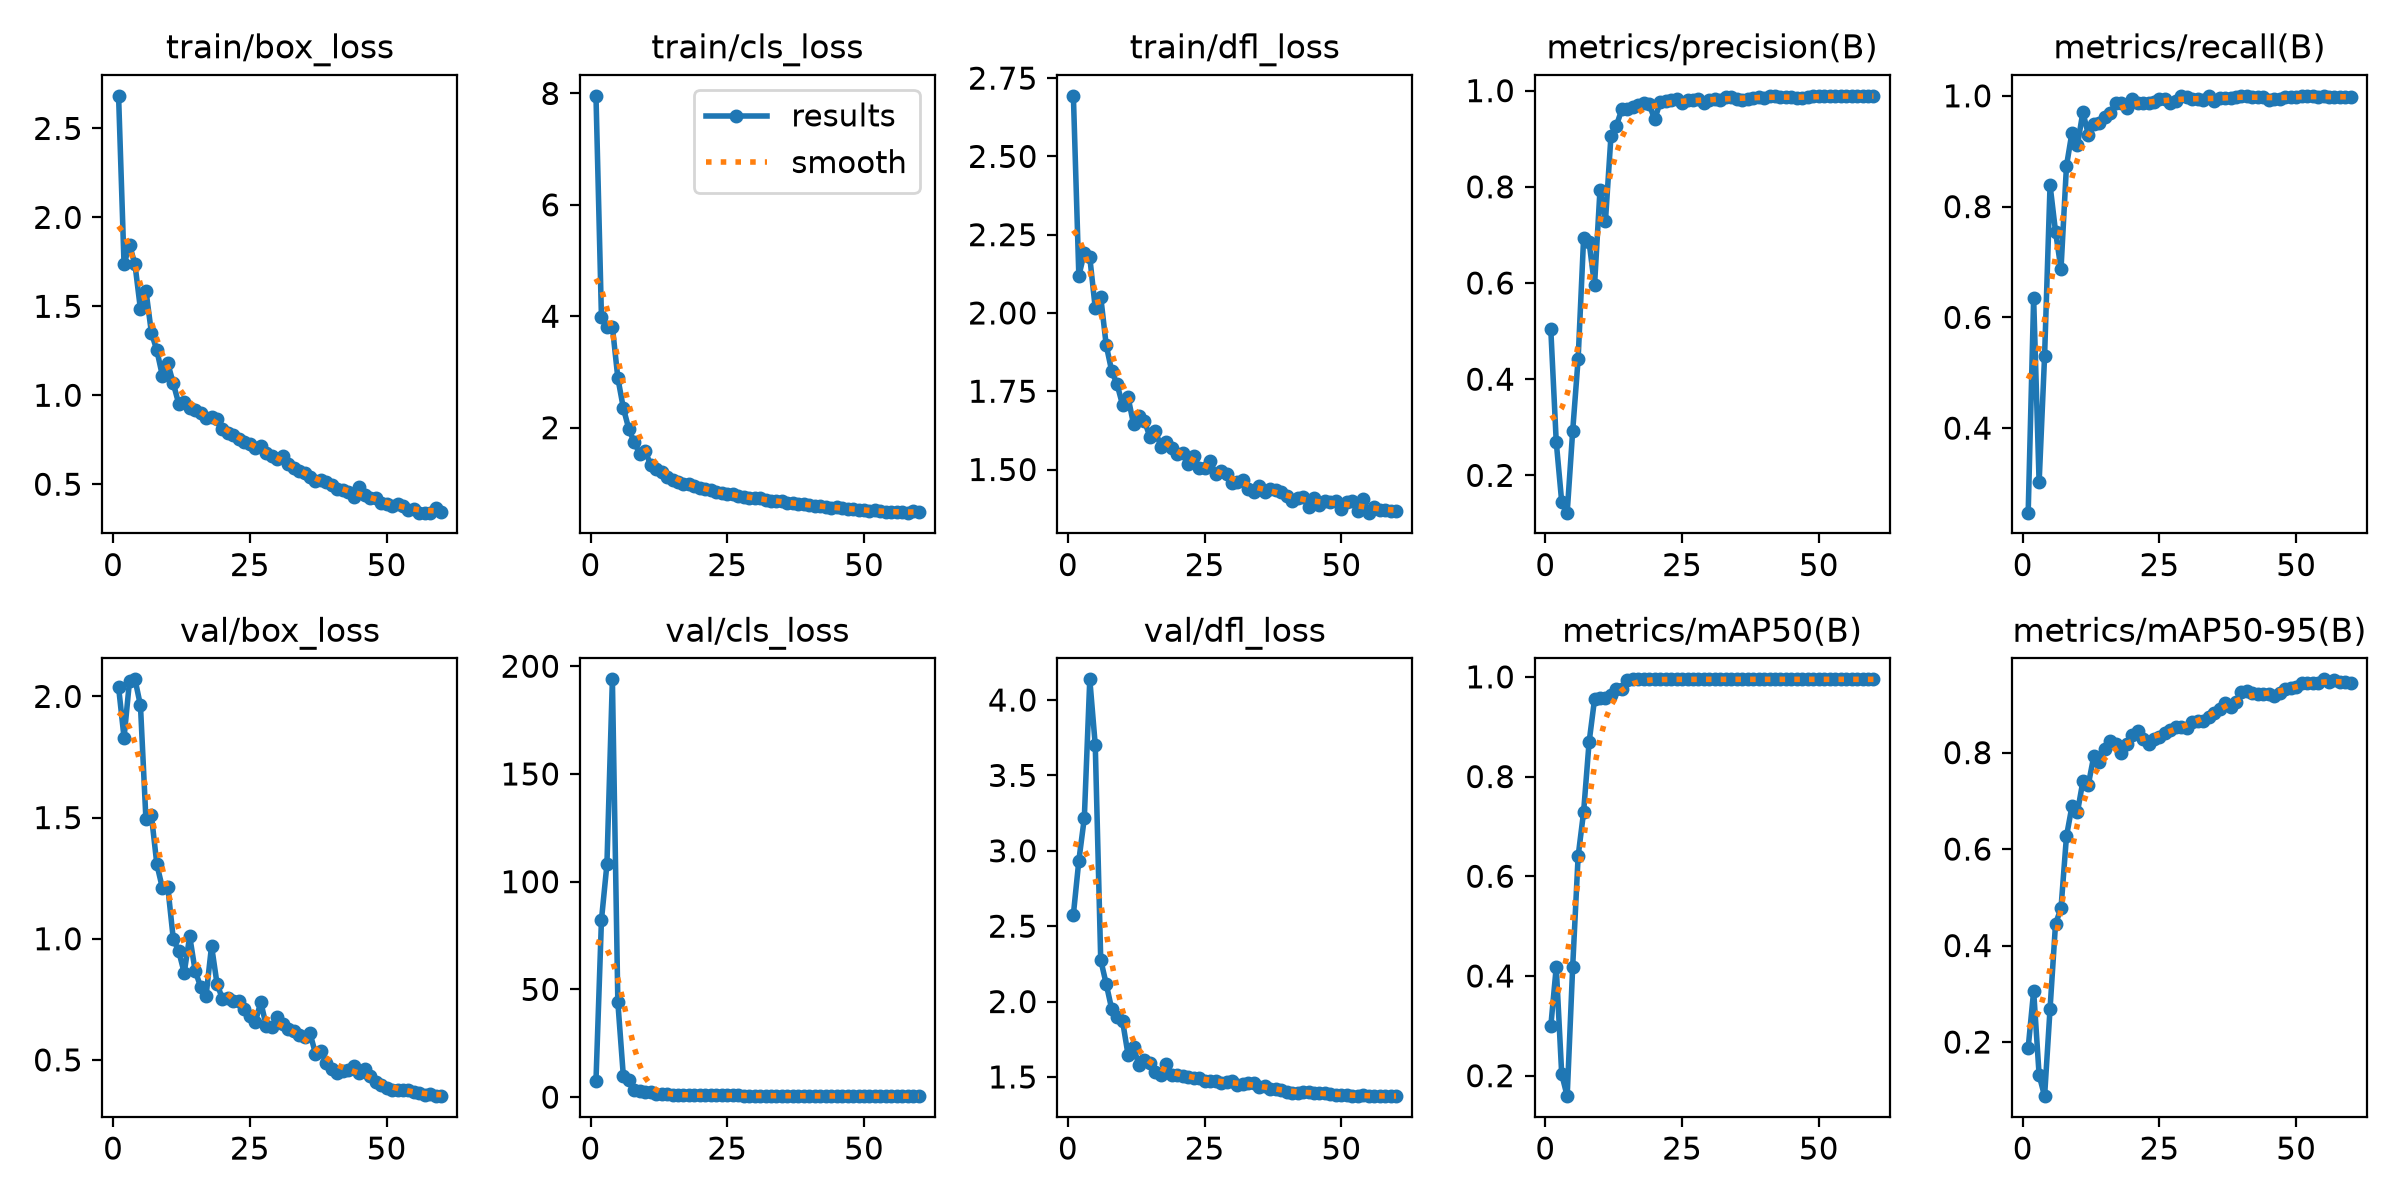

The file beside this chart, header and first rows:
epoch, time, train/box_loss, train/cls_loss, train/dfl_loss, metrics/precision(B), metrics/recall(B), metrics/mAP50(B), metrics/mAP50-95(B), val/box_loss, val/cls_loss, val/dfl_loss, lr/pg0, lr/pg1, lr/pg2
1, 4.607, 2.683, 7.956, 2.693, 0.5044, 0.2474, 0.2986, 0.1882, 2.038, 7.629, 2.577, 0.000221, 0.000221, 0.000221
2, 7.996, 1.736, 3.987, 2.119, 0.2694, 0.6345, 0.4181, 0.3057, 1.83, 82.22, 2.935, 0.0004587, 0.0004587, 0.0004587
3, 10.94, 1.847, 3.807, 2.192, 0.1447, 0.3019, 0.2028, 0.1316, 2.064, 108, 3.217, 0.0006951, 0.0006951, 0.0006951
4, 13.83, 1.735, 3.81, 2.178, 0.1224, 0.5303, 0.1589, 0.08773, 2.07, 193.9, 4.137, 0.0007096, 0.0007096, 0.0007096
5, 16.75, 1.483, 2.891, 2.015, 0.2915, 0.8389, 0.4176, 0.269, 1.963, 43.94, 3.701, 0.0007063, 0.0007063, 0.0007063
6, 19.65, 1.589, 2.354, 2.051, 0.442, 0.7549, 0.64, 0.4451, 1.493, 9.891, 2.276, 0.000702, 0.000702, 0.000702
7, 22.63, 1.352, 1.978, 1.898, 0.6928, 0.6872, 0.7286, 0.4771, 1.51, 8.008, 2.117, 0.0006967, 0.0006967, 0.0006967
8, 25.66, 1.252, 1.736, 1.815, 0.6855, 0.8733, 0.8684, 0.6264, 1.307, 3.188, 1.951, 0.0006905, 0.0006905, 0.0006905
9, 28.58, 1.111, 1.533, 1.772, 0.5952, 0.9334, 0.9548, 0.6885, 1.21, 2.852, 1.901, 0.0006834, 0.0006834, 0.0006834
10, 31.53, 1.179, 1.576, 1.706, 0.7943, 0.9105, 0.9574, 0.6762, 1.213, 2.179, 1.869, 0.0006755, 0.0006755, 0.0006755
11, 34.36, 1.067, 1.336, 1.73, 0.7297, 0.9706, 0.9576, 0.7404, 0.9995, 2.16, 1.646, 0.0006666, 0.0006666, 0.0006666
12, 37.27, 0.9524, 1.264, 1.645, 0.9049, 0.9301, 0.9633, 0.7339, 0.9482, 1.527, 1.697, 0.000657, 0.000657, 0.000657
13, 40.16, 0.9617, 1.206, 1.671, 0.9274, 0.9495, 0.9752, 0.7929, 0.8596, 1.474, 1.576, 0.0006465, 0.0006465, 0.0006465
14, 43.09, 0.9297, 1.124, 1.654, 0.9615, 0.9508, 0.9765, 0.7801, 1.011, 1.378, 1.612, 0.0006352, 0.0006352, 0.0006352
15, 45.95, 0.9156, 1.069, 1.604, 0.9617, 0.9612, 0.9941, 0.8084, 0.8676, 1.111, 1.59, 0.0006232, 0.0006232, 0.0006232
16, 48.86, 0.8999, 1.025, 1.624, 0.9668, 0.9695, 0.995, 0.8246, 0.8022, 0.9617, 1.532, 0.0006105, 0.0006105, 0.0006105
17, 51.68, 0.875, 0.9844, 1.572, 0.9698, 0.9875, 0.995, 0.8169, 0.765, 0.9323, 1.516, 0.0005971, 0.0005971, 0.0005971
18, 54.5, 0.8754, 0.9934, 1.587, 0.9739, 0.9863, 0.9949, 0.7992, 0.9703, 1.048, 1.588, 0.000583, 0.000583, 0.000583
19, 57.29, 0.8649, 0.9549, 1.57, 0.9714, 0.9783, 0.995, 0.8175, 0.8144, 0.8786, 1.515, 0.0005683, 0.0005683, 0.0005683
20, 60.17, 0.8118, 0.9202, 1.548, 0.9401, 0.9938, 0.9949, 0.8363, 0.751, 0.8519, 1.513, 0.0005531, 0.0005531, 0.0005531
21, 63.16, 0.7881, 0.898, 1.554, 0.9758, 0.9871, 0.9949, 0.8453, 0.7544, 0.8721, 1.509, 0.0005373, 0.0005373, 0.0005373
22, 66.09, 0.7761, 0.8751, 1.517, 0.9787, 0.9873, 0.9949, 0.8272, 0.7419, 0.8486, 1.502, 0.000521, 0.000521, 0.000521
23, 68.97, 0.7544, 0.8456, 1.544, 0.9815, 0.9872, 0.9947, 0.8183, 0.744, 0.792, 1.494, 0.0005043, 0.0005043, 0.0005043
24, 71.86, 0.7351, 0.8216, 1.506, 0.9833, 0.9882, 0.9948, 0.8281, 0.7116, 0.7602, 1.495, 0.0004872, 0.0004872, 0.0004872
25, 74.75, 0.7234, 0.8047, 1.506, 0.9735, 0.9947, 0.9949, 0.8331, 0.6811, 0.7744, 1.475, 0.0004698, 0.0004698, 0.0004698
26, 77.59, 0.7064, 0.8047, 1.528, 0.9806, 0.9937, 0.995, 0.8404, 0.6566, 0.75, 1.475, 0.000452, 0.000452, 0.000452
27, 80.49, 0.713, 0.7774, 1.486, 0.9798, 0.9873, 0.995, 0.8464, 0.7387, 0.7809, 1.474, 0.0004341, 0.0004341, 0.0004341
28, 83.31, 0.677, 0.7619, 1.495, 0.9821, 0.9903, 0.995, 0.8537, 0.6401, 0.7133, 1.462, 0.0004159, 0.0004159, 0.0004159
29, 86.3, 0.6591, 0.7398, 1.484, 0.9744, 0.9999, 0.995, 0.8531, 0.6367, 0.6814, 1.467, 0.0003975, 0.0003975, 0.0003975
30, 89.16, 0.6435, 0.7329, 1.457, 0.9808, 0.9972, 0.995, 0.8518, 0.6756, 0.6898, 1.471, 0.0003791, 0.0003791, 0.0003791
31, 91.99, 0.657, 0.7353, 1.459, 0.9835, 0.9943, 0.995, 0.8643, 0.6501, 0.6961, 1.447, 0.0003606, 0.0003606, 0.0003606
32, 95.01, 0.6149, 0.6997, 1.468, 0.9804, 0.9944, 0.995, 0.865, 0.6288, 0.676, 1.452, 0.0003421, 0.0003421, 0.0003421
33, 97.92, 0.5914, 0.6919, 1.438, 0.9866, 0.992, 0.995, 0.8647, 0.6201, 0.6626, 1.458, 0.0003236, 0.0003236, 0.0003236
34, 100.8, 0.5767, 0.6824, 1.428, 0.9866, 0.9997, 0.995, 0.8748, 0.604, 0.6736, 1.461, 0.0003053, 0.0003053, 0.0003053
35, 103.8, 0.561, 0.6803, 1.449, 0.983, 0.9905, 0.995, 0.8814, 0.5964, 0.6867, 1.436, 0.0002871, 0.0002871, 0.0002871
36, 106.6, 0.5383, 0.6559, 1.43, 0.9816, 0.9959, 0.995, 0.8908, 0.61, 0.6866, 1.439, 0.0002691, 0.0002691, 0.0002691
37, 109.5, 0.5155, 0.6397, 1.438, 0.9831, 0.9959, 0.995, 0.9028, 0.5264, 0.5955, 1.418, 0.0002514, 0.0002514, 0.0002514
38, 112.3, 0.524, 0.6344, 1.433, 0.9855, 0.9957, 0.995, 0.895, 0.5359, 0.596, 1.42, 0.0002339, 0.0002339, 0.0002339
39, 115.1, 0.5149, 0.6332, 1.429, 0.9868, 0.9988, 0.995, 0.904, 0.4886, 0.5809, 1.412, 0.0002168, 0.0002168, 0.0002168
40, 118, 0.4957, 0.617, 1.416, 0.9855, 1, 0.995, 0.9249, 0.4623, 0.5562, 1.403, 0.0002001, 0.0002001, 0.0002001
41, 121, 0.4727, 0.5926, 1.399, 0.9885, 0.9988, 0.995, 0.9275, 0.444, 0.5554, 1.395, 0.0001839, 0.0001839, 0.0001839
42, 124, 0.4658, 0.5905, 1.409, 0.9885, 0.9985, 0.995, 0.9245, 0.456, 0.5514, 1.396, 0.0001681, 0.0001681, 0.0001681
43, 126.8, 0.4551, 0.5748, 1.411, 0.9871, 0.9986, 0.995, 0.9224, 0.4582, 0.5337, 1.399, 0.0001528, 0.0001528, 0.0001528
44, 129.7, 0.4293, 0.558, 1.381, 0.9866, 0.9987, 0.995, 0.9206, 0.4735, 0.5413, 1.399, 0.0001381, 0.0001381, 0.0001381
45, 132.6, 0.4853, 0.5824, 1.408, 0.9859, 0.9928, 0.995, 0.9208, 0.4453, 0.5429, 1.393, 0.0001241, 0.0001241, 0.0001241
46, 135.5, 0.4389, 0.5612, 1.387, 0.9839, 0.9935, 0.995, 0.9166, 0.4631, 0.5467, 1.393, 0.0001107, 0.0001107, 0.0001107
47, 138.5, 0.4218, 0.5464, 1.4, 0.9848, 0.995, 0.995, 0.9244, 0.4338, 0.51, 1.391, 9.79203e-05, 9.79203e-05, 9.79203e-05
48, 141.3, 0.4213, 0.5416, 1.397, 0.986, 0.9981, 0.995, 0.9323, 0.4108, 0.4849, 1.388, 8.59033e-05, 8.59033e-05, 8.59033e-05
49, 144.2, 0.3955, 0.5273, 1.398, 0.9879, 0.9984, 0.995, 0.9334, 0.3967, 0.4798, 1.382, 7.46391e-05, 7.46391e-05, 7.46391e-05
50, 147.1, 0.3866, 0.5178, 1.373, 0.9882, 0.9986, 0.995, 0.937, 0.3847, 0.4728, 1.381, 6.41587e-05, 6.41587e-05, 6.41587e-05
51, 150.5, 0.3778, 0.499, 1.395, 0.9884, 0.9991, 0.995, 0.9447, 0.3757, 0.4599, 1.381, 5.44906e-05, 5.44906e-05, 5.44906e-05
52, 153.4, 0.3893, 0.5196, 1.398, 0.9888, 0.9992, 0.995, 0.9444, 0.3743, 0.4565, 1.377, 4.56616e-05, 4.56616e-05, 4.56616e-05
53, 156.5, 0.3754, 0.501, 1.366, 0.989, 0.9993, 0.995, 0.9448, 0.377, 0.4596, 1.376, 3.76956e-05, 3.76956e-05, 3.76956e-05
54, 159.3, 0.3578, 0.4934, 1.406, 0.9892, 0.9983, 0.995, 0.9452, 0.3767, 0.4574, 1.377, 3.06147e-05, 3.06147e-05, 3.06147e-05
55, 162.2, 0.3587, 0.4916, 1.362, 0.9888, 0.9989, 0.995, 0.952, 0.3663, 0.4563, 1.374, 2.44381e-05, 2.44381e-05, 2.44381e-05
56, 165.1, 0.341, 0.4796, 1.38, 0.9887, 0.9987, 0.995, 0.9473, 0.3622, 0.4547, 1.374, 1.91828e-05, 1.91828e-05, 1.91828e-05
57, 167.9, 0.3409, 0.4782, 1.37, 0.9889, 0.9984, 0.995, 0.9503, 0.3569, 0.4502, 1.374, 1.48633e-05, 1.48633e-05, 1.48633e-05
58, 170.7, 0.3402, 0.4751, 1.372, 0.9886, 0.9978, 0.995, 0.9461, 0.3576, 0.4491, 1.374, 1.14913e-05, 1.14913e-05, 1.14913e-05
59, 173.5, 0.3672, 0.5053, 1.368, 0.9884, 0.998, 0.995, 0.9468, 0.3521, 0.451, 1.373, 9.07613e-06, 9.07613e-06, 9.07613e-06
60, 176.3, 0.3464, 0.4812, 1.367, 0.9884, 0.998, 0.995, 0.9451, 0.3504, 0.4434, 1.373, 7.62436e-06, 7.62436e-06, 7.62436e-06
